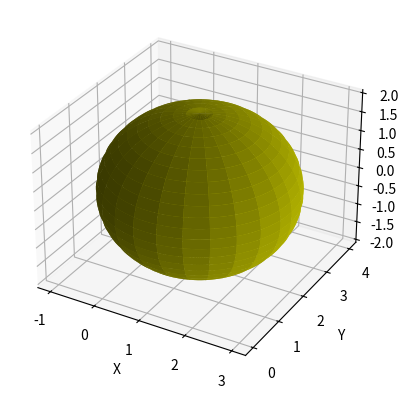

Recreate this plot in Python.
from mpl_toolkits.mplot3d import Axes3D
import matplotlib.pyplot as plt
import numpy as np

fig = plt.figure()
ax = fig.add_subplot(111, projection='3d')

v = np.linspace(0, 2*np.pi, 100)
u = np.linspace(0, np.pi, 100)

x = 1+2*np.outer(np.sin(u),np.cos(v))
y = 2+2*np.outer(np.sin(u),np.sin(v))
z = 2*np.outer(np.cos(u),np.ones(np.size(v)))
ax.plot_surface(x, y, z,  rstride=4, cstride=4, color='y')
ax.set_xlabel('X')
ax.set_ylabel('Y')
ax.set_zlabel('Z')

plt.savefig("exemplo03.png")

plt.show()